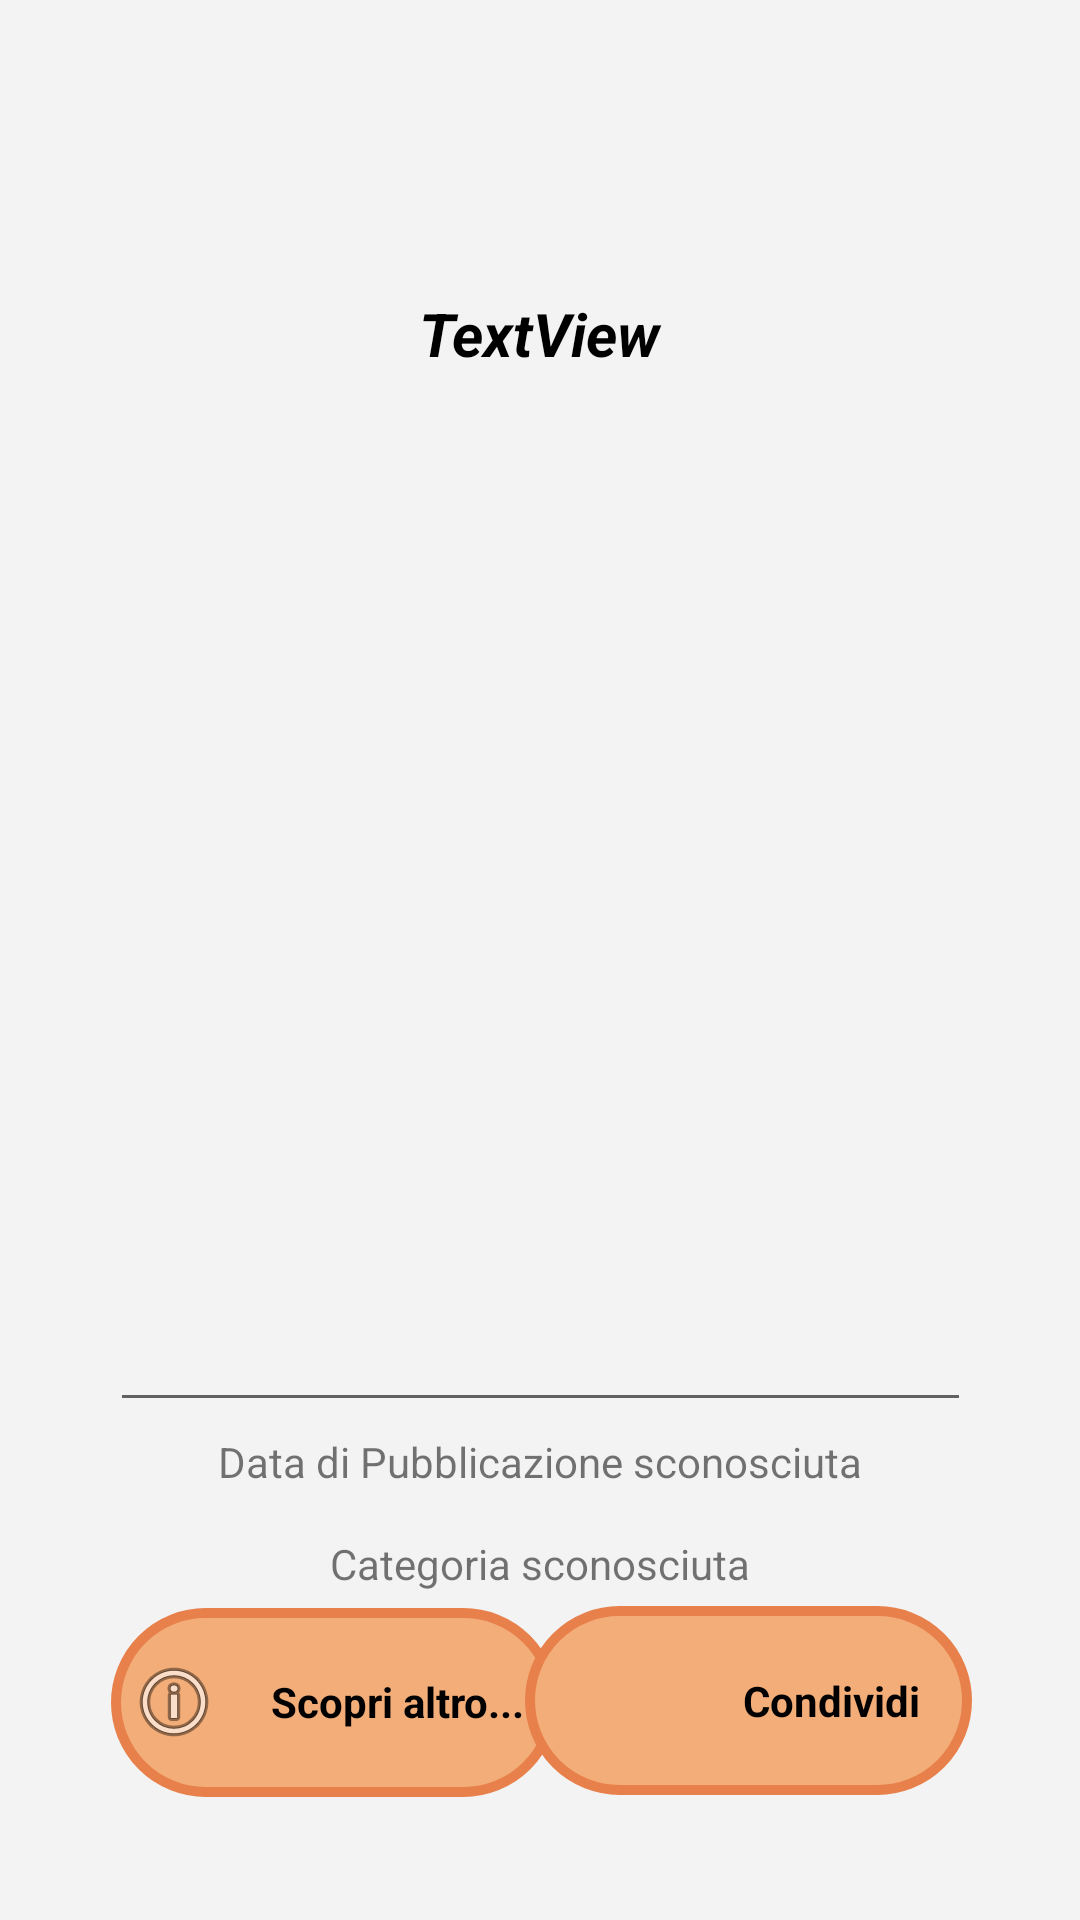

Reconstruct the res/layout file that produces this screen, plus the resources it refers to.
<!-- AndroidManifest.xml: application theme Theme.EasyRSS -->
<!-- res/layout/activity_news_vertical.xml -->
<?xml version="1.0" encoding="utf-8"?>
<androidx.constraintlayout.widget.ConstraintLayout xmlns:android="http://schemas.android.com/apk/res/android"
    xmlns:app="http://schemas.android.com/apk/res-auto"
    xmlns:tools="http://schemas.android.com/tools"
    android:layout_width="match_parent"
    android:layout_height="match_parent"
    android:background="@color/whitenat"
    tools:context=".ui.home.NewsActivity">

    <TextView
        android:id="@+id/txtNewsTitle"
        android:layout_width="250dp"
        android:layout_height="150dp"
        android:gravity="center"
        android:text="TextView"
        android:textColor="@android:color/black"
        android:textSize="20sp"
        android:textStyle="bold|italic"
        app:layout_constraintBottom_toBottomOf="parent"
        app:layout_constraintEnd_toEndOf="parent"
        app:layout_constraintHorizontal_bias="0.497"
        app:layout_constraintStart_toStartOf="parent"
        app:layout_constraintTop_toTopOf="parent"
        app:layout_constraintVertical_bias="0.074" />

    <LinearLayout
        android:id="@+id/llopLink"
        android:layout_width="149dp"
        android:layout_height="63dp"
        android:background="@drawable/news_btns"
        android:clickable="true"
        android:gravity="center"
        android:orientation="horizontal"
        app:layout_constraintBottom_toBottomOf="parent"
        app:layout_constraintEnd_toEndOf="parent"
        app:layout_constraintHorizontal_bias="0.175"
        app:layout_constraintStart_toStartOf="parent"
        app:layout_constraintTop_toTopOf="parent"
        app:layout_constraintVertical_bias="0.929">

        <ImageView
            android:id="@+id/imgOpLink"
            android:layout_width="20dp"
            android:layout_height="wrap_content"
            android:layout_weight="1"
            android:src="@android:drawable/ic_menu_info_details" />

        <TextView
            android:id="@+id/txtOpLink"
            android:layout_width="wrap_content"
            android:layout_height="32dp"
            android:layout_weight="1"
            android:gravity="center"
            android:text="@string/news_openLink"
            android:textColor="@color/black"
            android:textStyle="bold" />
    </LinearLayout>

    <EditText
        android:id="@+id/txtTestoArticolo"
        android:layout_width="287dp"
        android:layout_height="308dp"
        android:ems="10"
        android:foregroundGravity="center"
        android:gravity="center"
        android:inputType="textMultiLine"
        android:isScrollContainer="true"
        android:textColor="@color/black"
        android:textStyle="bold|italic"
        app:layout_constraintBottom_toBottomOf="parent"
        app:layout_constraintEnd_toEndOf="parent"
        app:layout_constraintStart_toStartOf="parent"
        app:layout_constraintTop_toTopOf="parent"
        tools:text="demo text" />

    <TextView
        android:id="@+id/txtDateArticle"
        android:layout_width="319dp"
        android:layout_height="19dp"
        android:gravity="center"
        android:text="@string/news_missingPubDate"
        app:layout_constraintBottom_toBottomOf="parent"
        app:layout_constraintEnd_toEndOf="parent"
        app:layout_constraintStart_toStartOf="parent"
        app:layout_constraintTop_toTopOf="parent"
        app:layout_constraintVertical_bias="0.769" />

    <TextView
        android:id="@+id/txtCategoryArticle"
        android:layout_width="319dp"
        android:layout_height="19dp"
        android:gravity="center"
        android:text="@string/news_missingCategory"
        app:layout_constraintBottom_toBottomOf="parent"
        app:layout_constraintEnd_toEndOf="parent"
        app:layout_constraintStart_toStartOf="parent"
        app:layout_constraintTop_toTopOf="parent"
        app:layout_constraintVertical_bias="0.824" />

    <LinearLayout
        android:id="@+id/llshare"
        android:layout_width="149dp"
        android:layout_height="63dp"
        android:background="@drawable/news_btns"
        android:clickable="true"
        android:gravity="center"
        android:orientation="horizontal"
        app:layout_constraintBottom_toBottomOf="parent"
        app:layout_constraintEnd_toEndOf="parent"
        app:layout_constraintHorizontal_bias="0.83"
        app:layout_constraintStart_toStartOf="parent"
        app:layout_constraintTop_toTopOf="parent"
        app:layout_constraintVertical_bias="0.928">

        <ImageView
            android:id="@+id/imgShare"
            android:layout_width="20dp"
            android:layout_height="wrap_content"
            android:layout_weight="1"
            android:src="@drawable/ic_menu_share" />

        <TextView
            android:id="@+id/txtShare"
            android:layout_width="wrap_content"
            android:layout_height="wrap_content"
            android:layout_weight="1"
            android:gravity="center"
            android:text="@string/news_shareLink"
            android:textColor="@color/black"
            android:textStyle="bold" />
    </LinearLayout>
</androidx.constraintlayout.widget.ConstraintLayout>
<!-- resources referenced by this layout -->
<resources>
  <color name="black">#FF000000</color>
  <color name="whitenat">#f3f3f3</color>
  <!-- drawable news_btns (drawable) -->
  <?xml version="1.0" encoding="utf-8"?>
  <shape xmlns:android="http://schemas.android.com/apk/res/android">
      <stroke android:color="@color/darkorange" android:width="10px"/>
      <solid android:color="@color/mainorange"/>
      <corners android:radius="50sp"/>
  </shape>
  <string name="news_missingCategory">Categoria sconosciuta</string>
  <string name="news_missingPubDate">Data di Pubblicazione sconosciuta</string>
  <string name="news_openLink">Scopri altro...</string>
  <string name="news_shareLink">Condividi</string>
  <style name="Theme.EasyRSS" parent="Theme.MaterialComponents.DayNight.DarkActionBar">
          
          
          <item name="colorPrimary">@color/darkorange</item>
          <item name="colorPrimaryVariant">@color/mainorange</item>
          <item name="colorOnPrimary">@color/whitenat</item>
          
          <item name="colorSecondary">@color/bluelight</item>
          <item name="colorSecondaryVariant">@color/blue1</item>
          <item name="colorOnSecondary">@color/black</item>
          
          <item name="android:statusBarColor" tools:targetApi="l">?attr/colorPrimaryVariant</item>
          
      </style>
  <color name="darkorange">#e8804C</color>
  <color name="mainorange">#f3ad78</color>
  <color name="bluelight">#30c3cd</color>
  <color name="blue1">#1697b7</color>
</resources>
